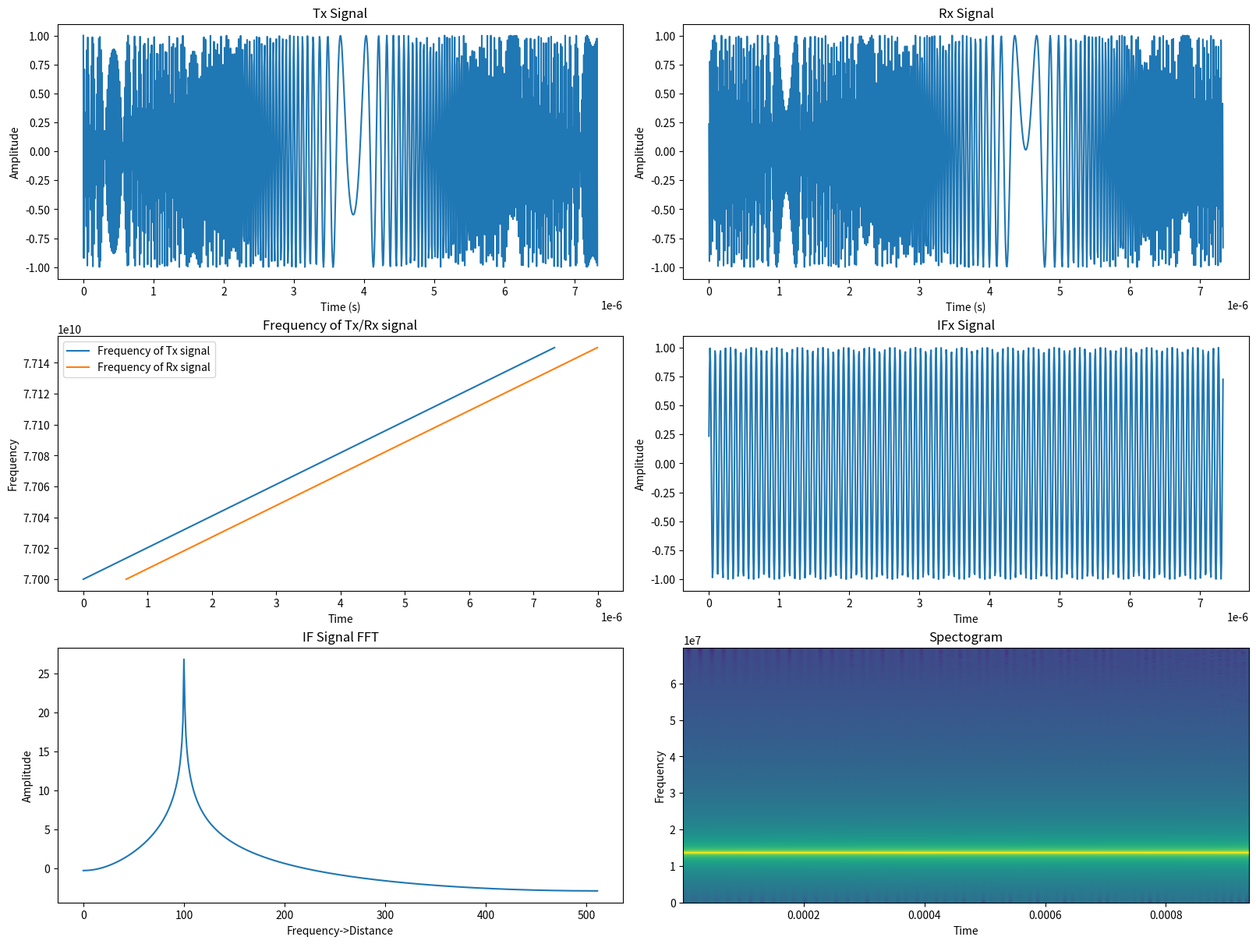
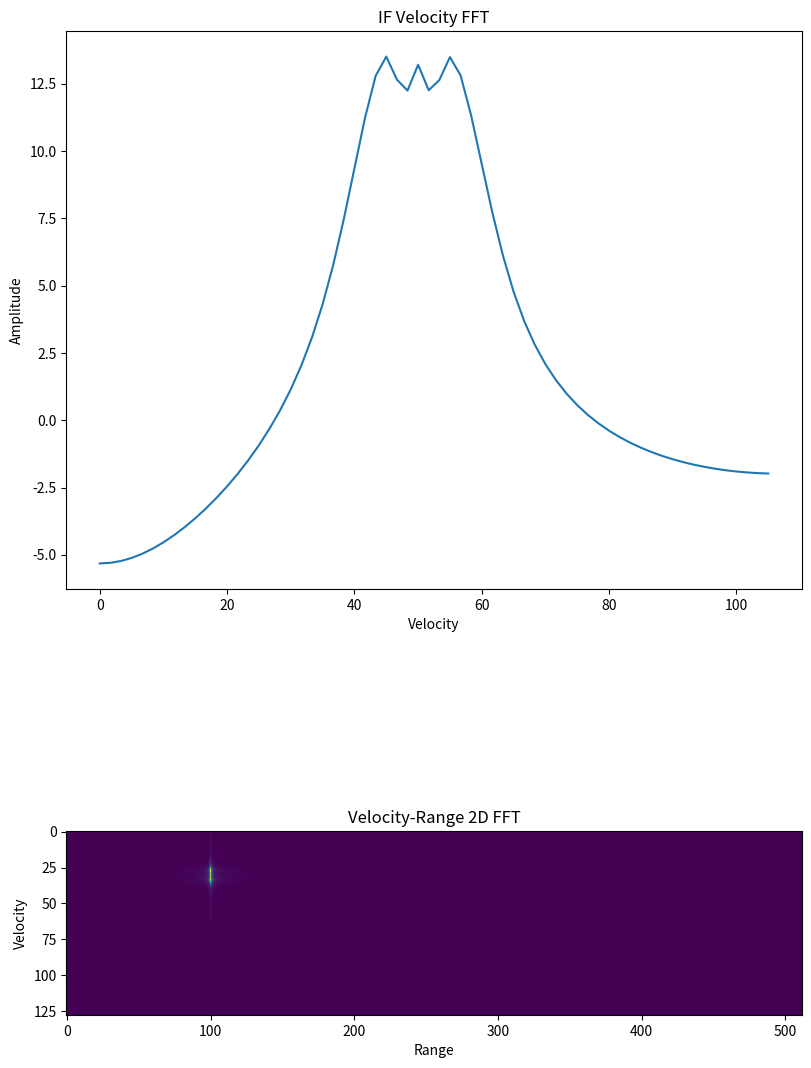

The script that saved these images, in order:
#!/usr/bin/env python3
# -*- coding: utf-8 -*-
"""
Created on Wed Mar 26 23:44:57 2025

@author: jack

https://mp.weixin.qq.com/s?__biz=MzkxMTMwMTg4Mg==&mid=2247485426&idx=1&sn=ad1d302e2177b037778ee9e6d405ec33&chksm=c11f0a67f66883717c39bd6deab5a184182dec6192c517967d68b85b25cafe286607cfee1f7d&scene=21#wechat_redirect
"""


import numpy as np
import matplotlib.pyplot as plt
# from numpy import fft
from scipy.signal import find_peaks
from mpl_toolkits.mplot3d import Axes3D

# Radar parameters setting
maxR = 200   # 雷达最大探测目标的距离
rangeRes = 1 # 雷达的距离分率
maxV = 70    # 雷达最大检测目标的速度
fc = 77e9    # 雷达工作频率 载频
c = 3e8
r0 = 100  # 目标距离
v0 = 50   # 目标速度

B = c/(2*rangeRes)          # 150MHz
Tchirp = 5.5*2*maxR/c       # 扫频时间 (x-axis), 5.5 = sweep time should be at least 5 o 6 times the round trip time
endle_time = 6.3e-6         # 空闲时间
slope = B/Tchirp            # 调频斜率
f_IFmax = (slope*2*maxR)/c  # 最高中频频率
f_IF = (slope*2*r0)/c       # 当前中频频率

Nchirp = 128                                  # chirp数量
Nr = 1024                                     # ADC采样点数
vres = (c/fc)/(2*Nchirp*(Tchirp+endle_time))  # 速度分辨率
Fs = Nr/Tchirp   # = 1/(t[1] - t[0])          # 模拟信号采样频率

#Tx波函数参数
t = np.linspace(0, Nchirp*Tchirp, Nchirp*Nr)     # 发射信号和接收信号的采样时间
angle_freq = fc * t +  slope / 2 * t**2  # 角频率
freqTx = fc + slope*t                      # 频率
Tx = np.cos(2*np.pi*angle_freq)          # 发射波形函数

r0 = r0 + v0 * t

# Rx波函数参数
td = 2*r0/c
# tx = t
freqRx = fc + slope*t
Rx = np.cos(2*np.pi*(fc*(t-td) + (slope*(t-td)*(t-td))/2)) # 接受波形函数

# IF信号函数参数
# IF_angle_freq = fc*t+(slope*t*t)/2 - ((fc*(t-td) + (slope*(t-td)*(t-td))/2))
# freqIF = slope*td
IFx = np.cos(2*np.pi*angle_freq - 2*np.pi*(fc*(t-td) + slope/2*(t-td)**2))

# Range FFT
doppler = 10*np.log10(np.abs(np.fft.fft(IFx[0:Nr])))
frequency = np.fft.fftfreq(Nr, 1/Fs)
Range = frequency*c/(2*slope)  # f_{if} = 2*slope*d/c

# 结果可视化
fig, axs = plt.subplots(3, 2, figsize = (16, 12), constrained_layout = True)

# 发射回波信号
axs[0,0].plot(t[0:Nr], Tx[0:Nr])
axs[0,0].set_title("Tx Signal")
axs[0,0].set_xlabel("Time (s)")
axs[0,0].set_ylabel("Amplitude")

# 接收回波信号
axs[0,1].plot(t[0:Nr], Rx[0:Nr])
axs[0,1].set_title("Rx Signal")
axs[0,1].set_xlabel("Time (s)")
axs[0,1].set_ylabel("Amplitude")

axs[1,0].plot(t[0:Nr], freqTx[0:Nr], label = "Frequency of Tx signal")
axs[1,0].plot(t[0:Nr] + td[0:Nr], freqRx[0:Nr], label = "Frequency of Rx signal")
axs[1,0].set_title("Frequency of Tx/Rx signal")
axs[1,0].set_xlabel("Time")
axs[1,0].set_ylabel("Frequency")
axs[1,0].legend()

axs[1,1].plot(t[0:1024], IFx[0:1024])
axs[1,1].set_title("IFx Signal")
axs[1,1].set_xlabel("Time")
axs[1,1].set_ylabel("Amplitude")

axs[2,0].plot(Range[0:512], doppler[0:512])
axs[2,0].set_title("IF Signal FFT")
axs[2,0].set_xlabel("Frequency->Distance")
axs[2,0].set_ylabel("Amplitude")

axs[2,1].specgram(IFx, NFFT = Nr, Fs = Fs)
axs[2,1].set_title("Spectogram")
axs[2,1].set_xlabel("Time")
axs[2,1].set_ylabel("Frequency")

plt.show()
plt.close()

### (二)速度检测Python仿真
# 步骤1：速维度数据提取
# 每个啁啾提取一个采样点，对于具有 128 个啁啾的帧，将有 128 个点的列表。
chirpamp = []
chirpnum = 1
while(chirpnum <= Nchirp):
    strat = (chirpnum-1)*Nr
    end = chirpnum*Nr
    chirpamp.append(IFx[(chirpnum-1)*Nr])
    chirpnum = chirpnum + 1
# 步骤2：相位差和速度的速度维度 FFT
doppler1 = 10*np.log10(np.abs(np.fft.fft(chirpamp)))
FFTfrequency = np.fft.fftfreq(Nchirp, 1/Fs)
velocity = 5*np.arange(0, Nchirp)/3

# 2D FFT 和速度-距离关系
mat2D = np.zeros((Nchirp, Nr))
i = 0
while(i < Nchirp):
    mat2D[i, :] = IFx[i*Nr : (i+1)*Nr]
    i = i + 1
#plt.matshow(mat2D)
#plt.title('Original data')
#图形绘制，需要修改一下才好看，这里就留个大家自行修改了。
Z_fft2 = np.abs(np.fft.fft2(mat2D))
Data_fft2 = Z_fft2[0:512,0:512]

# 结果可视化
fig, axs = plt.subplots(2, 1, figsize = (8, 12), constrained_layout = True)

# 发射回波信号
axs[0].plot(velocity[0:int(Nchirp/2)], doppler1[0:int(Nchirp/2)])
axs[0].set_title("IF Velocity FFT")
axs[0].set_xlabel("Velocity")
axs[0].set_ylabel("Amplitude")

# 接收回波信号
axs[1].imshow(Data_fft2)
axs[1].set_title("Velocity-Range 2D FFT")
axs[1].set_xlabel("Range")
axs[1].set_ylabel("Velocity")

plt.show()
plt.close()



#%% Usage of specgram
# import matplotlib.pyplot as plt
# import numpy as np

# # Fixing random state for reproducibility
# np.random.seed(42)

# dt = 0.0005
# t = np.arange(0.0, 20.5, dt)
# s1 = np.sin(2 * np.pi * 100 * t)
# s2 = 2 * np.sin(2 * np.pi * 400 * t)

# # create a transient "chirp"
# s2[t <= 10] = s2[12 <= t] = 0

# # add some noise into the mix
# nse = 0.01 * np.random.random(size = len(t))

# x = s1 + s2 + nse  # the signal
# NFFT = 1024        # the length of the windowing segments
# Fs = 1/dt          # the sampling frequency

# fig, (ax1, ax2) = plt.subplots(nrows = 2, sharex = True)
# ax1.plot(t, x)
# ax1.set_ylabel('Signal')

# Pxx, freqs, bins, im = ax2.specgram(x, NFFT = NFFT, Fs = Fs)
# # The `specgram` method returns 4 objects. They are:
# # - Pxx: the periodogram
# # - freqs: the frequency vector
# # - bins: the centers of the time bins
# # - im: the .image.AxesImage instance representing the data in the plot
# ax2.set_xlabel('Time (s)')
# ax2.set_ylabel('Frequency (Hz)')
# ax2.set_xlim(0, 20)

# plt.show()


#%%











#%%
